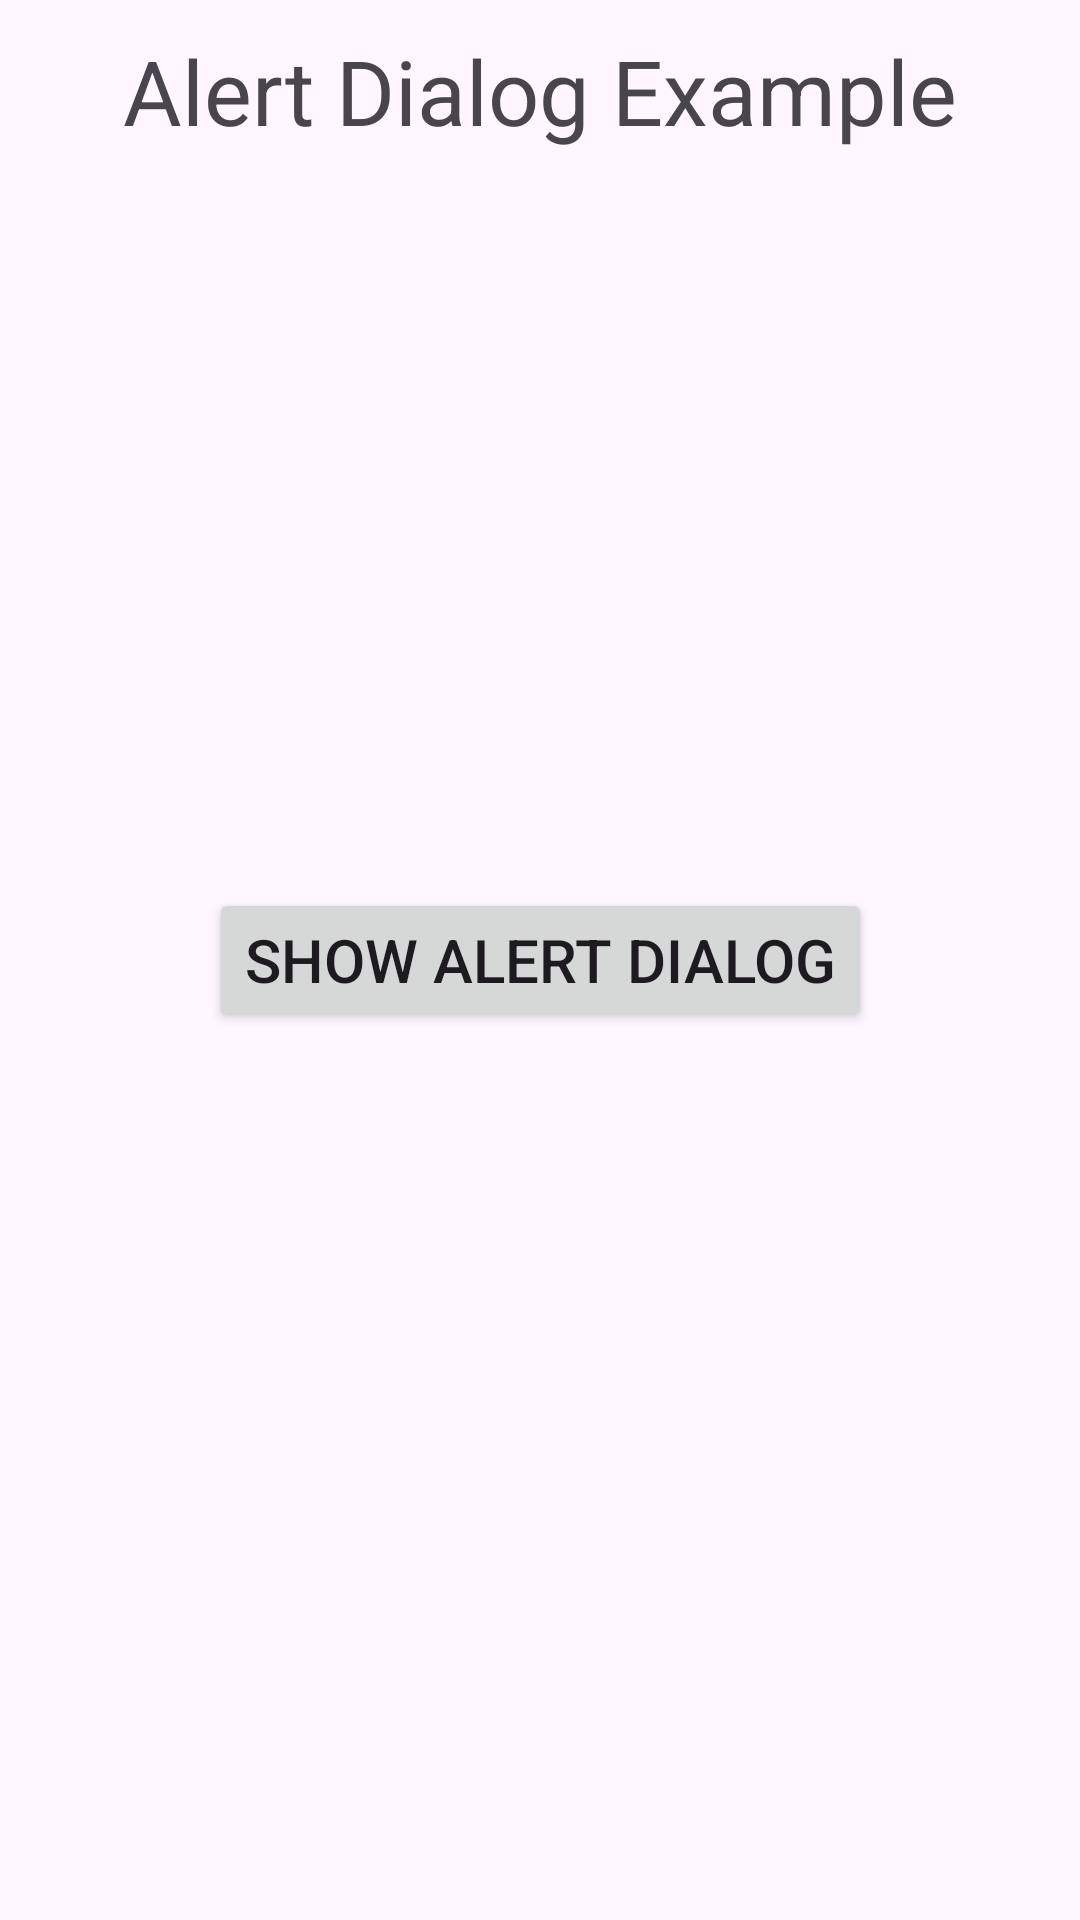

The Android layout XML behind this screen, and the referenced resources:
<!-- AndroidManifest.xml: application theme Theme.MyApplication_MP -->
<!-- res/layout/activity_alert_dialog.xml -->
<?xml version="1.0" encoding="utf-8"?>
<androidx.constraintlayout.widget.ConstraintLayout xmlns:android="http://schemas.android.com/apk/res/android"
    xmlns:app="http://schemas.android.com/apk/res-auto"
    xmlns:tools="http://schemas.android.com/tools"
    android:id="@+id/main"
    android:layout_width="match_parent"
    android:layout_height="match_parent"
    tools:context=".AlertDialogActivity">

    <TextView
        android:layout_width="match_parent"
        android:layout_height="wrap_content"
        app:layout_constraintStart_toStartOf="parent"
        app:layout_constraintTop_toTopOf="parent"
        android:text="Alert Dialog Example"
        android:id="@+id/tv_title_alert_dialog"
        android:layout_margin="10dp"
        android:textAlignment="center"
        android:textSize="30sp"/>

    <Button
        android:layout_width="wrap_content"
        android:layout_height="wrap_content"
        android:id="@+id/btn_show_alert_dialog"
        app:layout_constraintTop_toTopOf="parent"
        app:layout_constraintBottom_toBottomOf="parent"
        app:layout_constraintStart_toStartOf="parent"
        app:layout_constraintEnd_toEndOf="parent"
        android:text="Show Alert Dialog"
        android:layout_margin="10dp"
        android:textAlignment="center"
        android:textSize="20sp"/>

</androidx.constraintlayout.widget.ConstraintLayout>
<!-- resources referenced by this layout -->
<resources>
  <style name="Theme.MyApplication_MP" parent="Base.Theme.MyApplication_MP" />
  <style name="Base.Theme.MyApplication_MP" parent="Theme.Material3.DayNight.NoActionBar">
          
          
      </style>
</resources>
